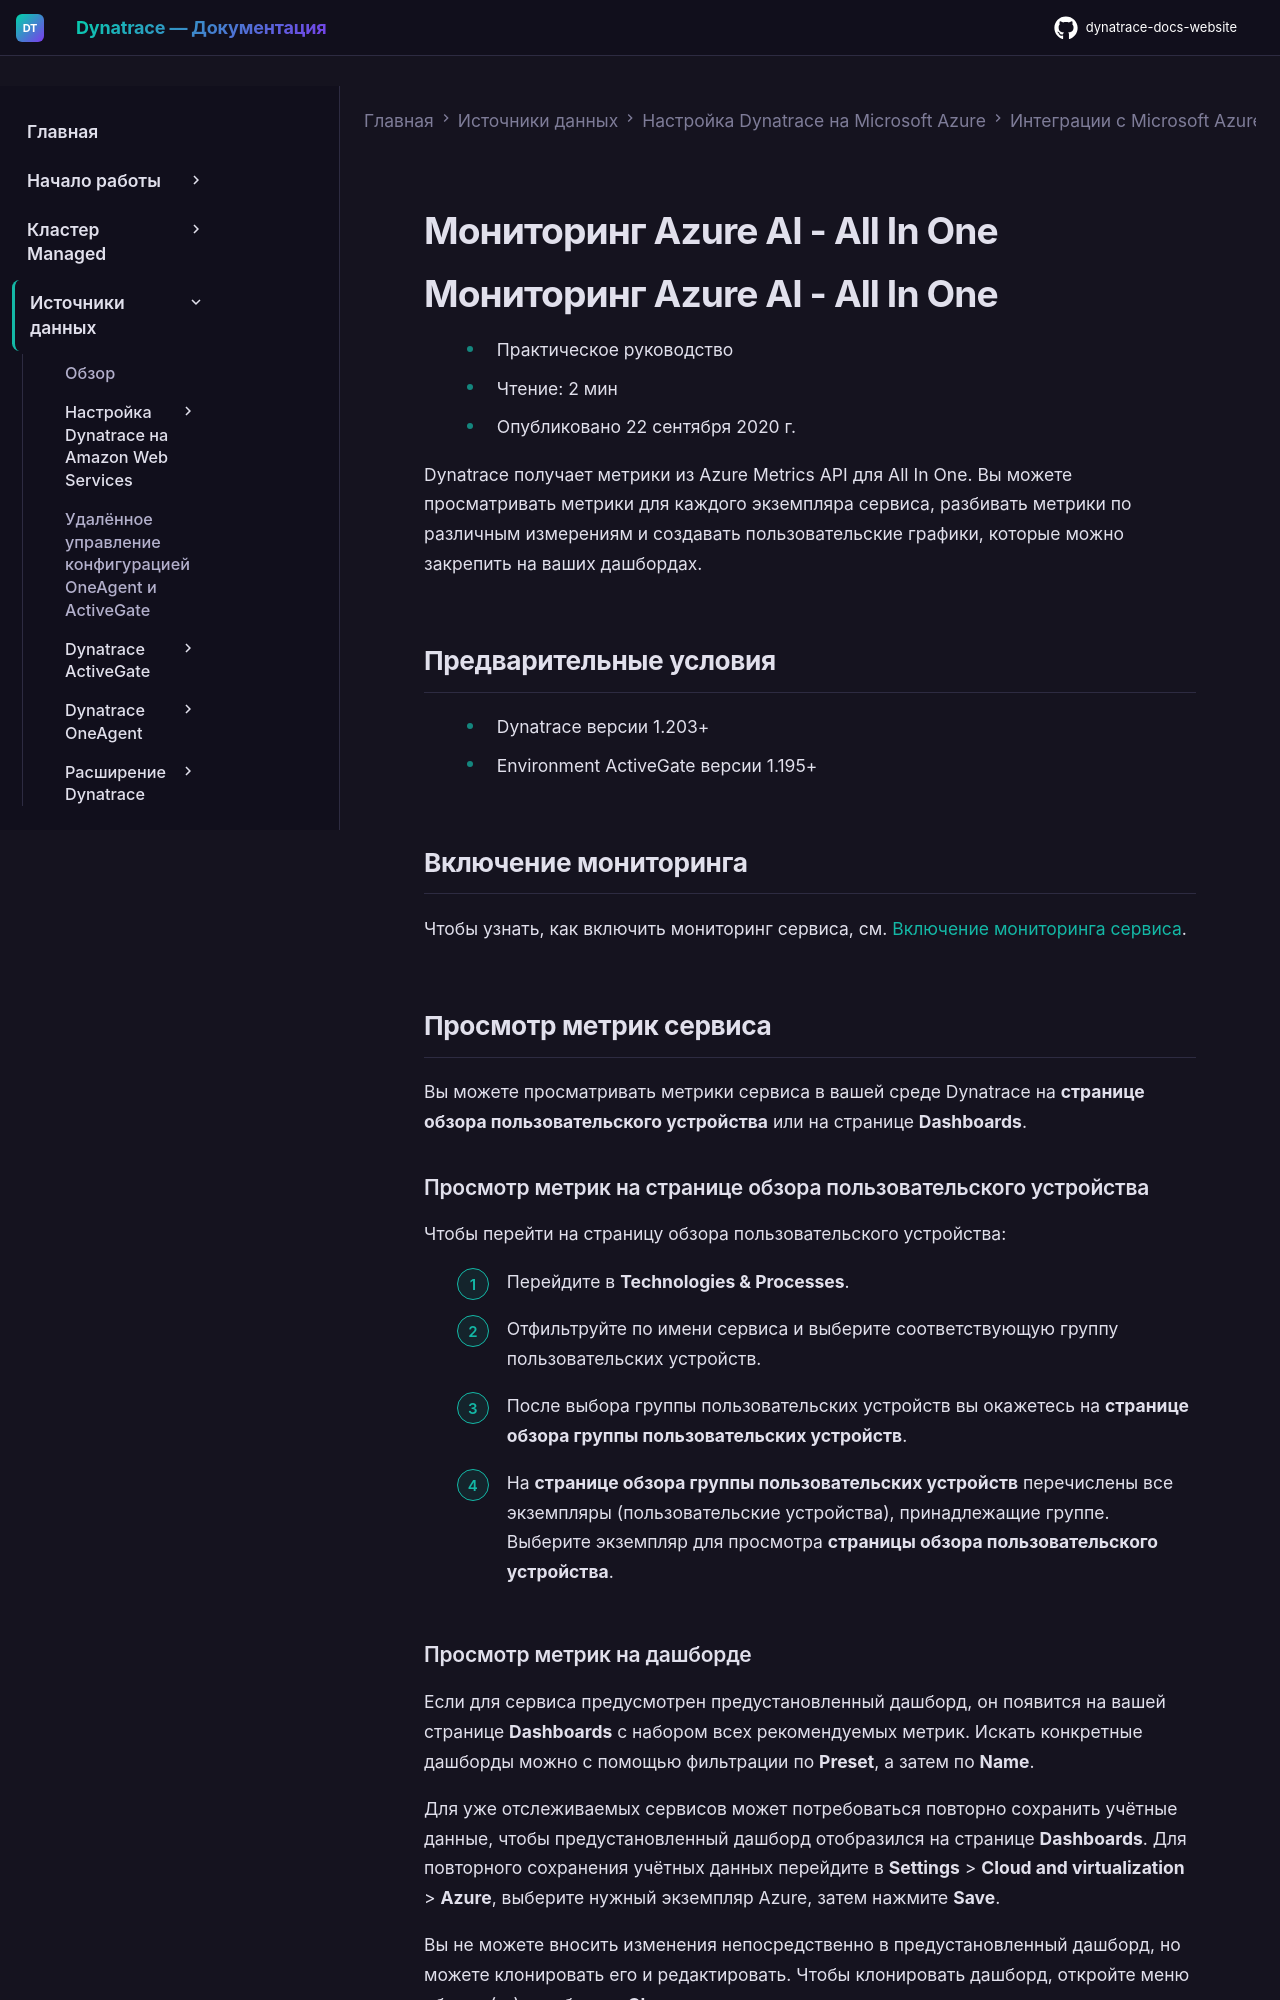

repository: Yerkebulan-Ardabayev/dynatrace-docs-website · page: managed-ru/ingest-from/microsoft-azure-services/azure-integrations/azure-cloud-services-metrics/monitor-azure-ai-all-in-one/index.html · generator: mkdocs

---
title: Мониторинг Azure AI - All In One
source: https://docs.dynatrace.com/managed/ingest-from/microsoft-azure-services/azure-integrations/azure-cloud-services-metrics/monitor-azure-ai-all-in-one
scraped: 2026-05-12T11:27:24.964962
---

# Мониторинг Azure AI - All In One

# Мониторинг Azure AI - All In One

* Практическое руководство
* Чтение: 2 мин
* Опубликовано 22 сентября 2020 г.

Dynatrace получает метрики из Azure Metrics API для All In One. Вы можете просматривать метрики для каждого экземпляра сервиса, разбивать метрики по различным измерениям и создавать пользовательские графики, которые можно закрепить на ваших дашбордах.

## Предварительные условия

* Dynatrace версии 1.203+
* Environment ActiveGate версии 1.195+

## Включение мониторинга

Чтобы узнать, как включить мониторинг сервиса, см. [Включение мониторинга сервиса](/managed/ingest-from/microsoft-azure-services/azure-integrations/azure-monitoring-guide/azure-enable-service-monitoring "Включение мониторинга Azure в Dynatrace.").

## Просмотр метрик сервиса

Вы можете просматривать метрики сервиса в вашей среде Dynatrace на **странице обзора пользовательского устройства** или на странице **Dashboards**.

### Просмотр метрик на странице обзора пользовательского устройства

Чтобы перейти на страницу обзора пользовательского устройства:

1. Перейдите в **Technologies & Processes**.
2. Отфильтруйте по имени сервиса и выберите соответствующую группу пользовательских устройств.
3. После выбора группы пользовательских устройств вы окажетесь на **странице обзора группы пользовательских устройств**.
4. На **странице обзора группы пользовательских устройств** перечислены все экземпляры (пользовательские устройства), принадлежащие группе. Выберите экземпляр для просмотра **страницы обзора пользовательского устройства**.
